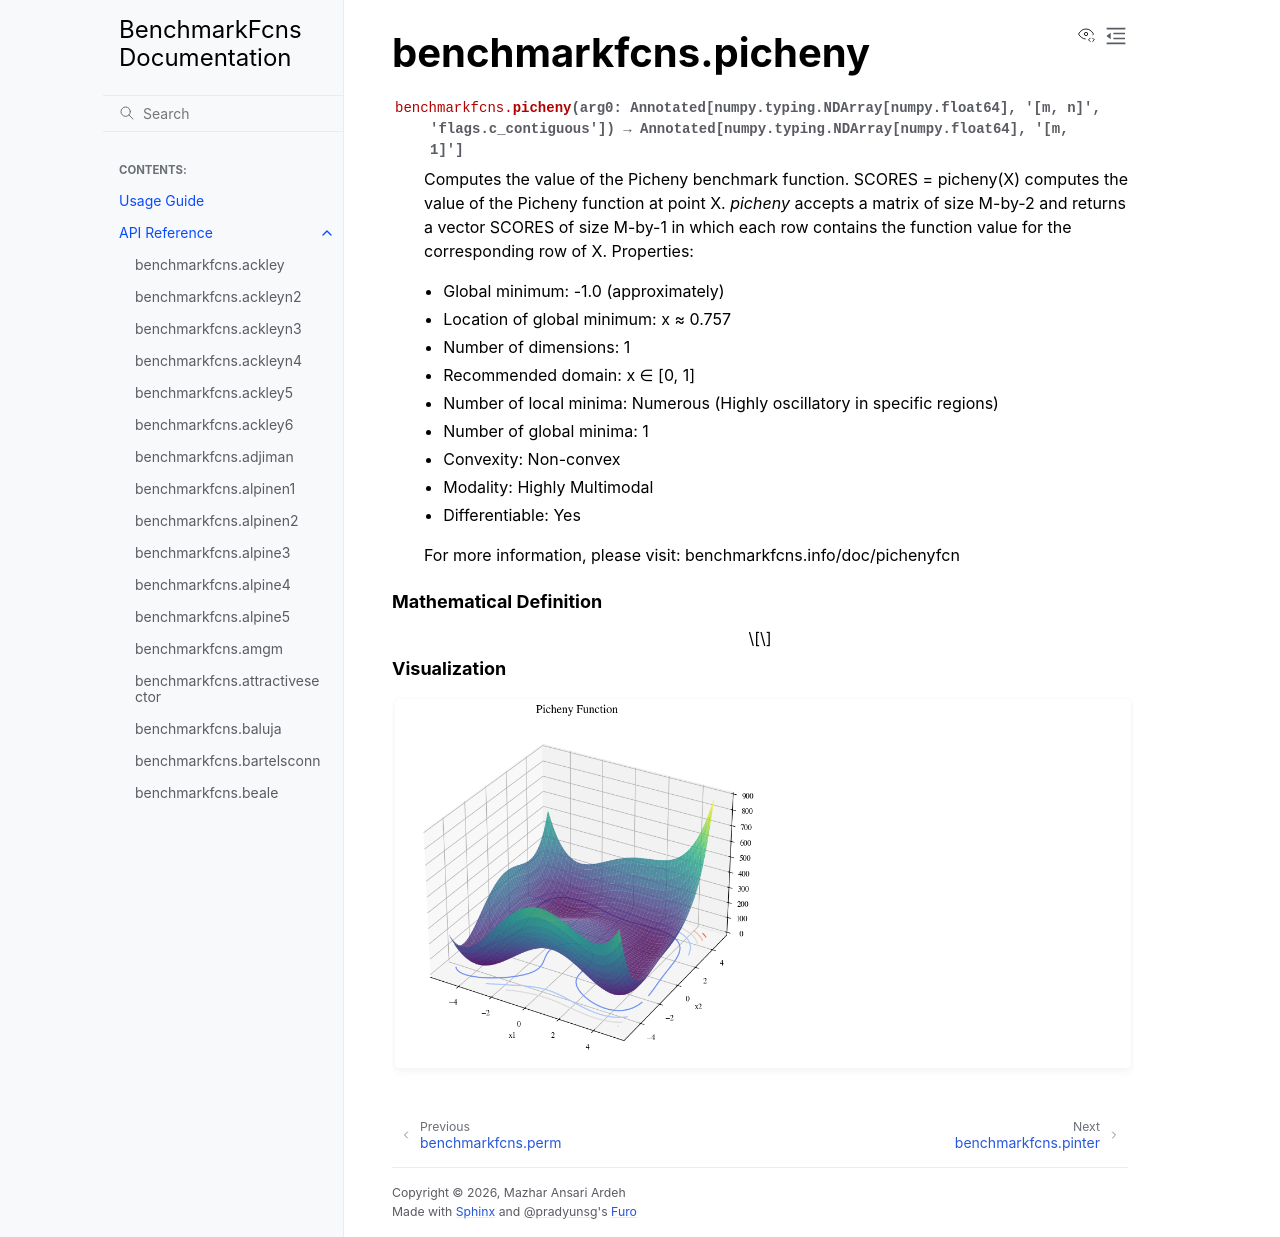

repository: mazhar-ansari-ardeh/BenchmarkFcns · page: generated/benchmarkfcns.picheny.html · generator: sphinx

benchmarkfcns.picheny
=====================

.. currentmodule:: benchmarkfcns

.. autofunction:: picheny

.. raw:: html

   <div style="clear: both"></div>



.. rubric:: Mathematical Definition

.. math::



.. rubric:: Visualization

.. function-plots:: benchmarkfcns.picheny
